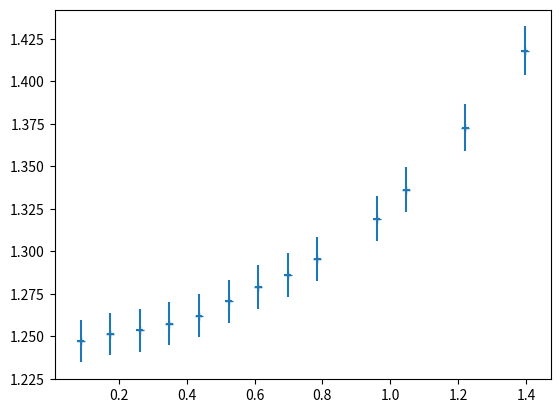
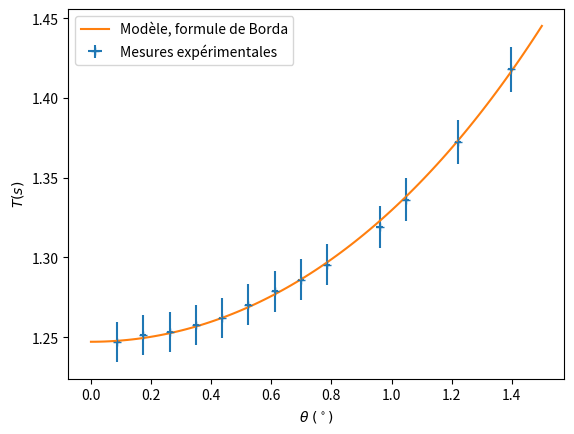

The matplotlib source for these figures, in order:
#!/usr/bin/env python3
# -*- coding: utf-8 -*-
"""
Created on Tue May  9 14:13:47 2023

@author: gld
"""

import pandas as pd
import numpy as np
import matplotlib.pyplot as plt
import scipy.optimize as spo


#%% Formule de Borda Mesures

# pour 5 degrés: 
T = [1.2499, 1.2526, 1.2504, 1.2517, 1.2520, 1.2519]
Tmean = np.mean(T)
print(Tmean)
Tstd = np.std(T)
print(Tstd)
uT1 =2*Tstd/np.sqrt(len(T))

L= 39e-2 # m longueur du fil
uL = 5e-3/(2*np.sqrt(3)) # m


# Mesures de la période en fonction de l'angle de départ
theta = [5, 10,15,20,25,30,35, 40, 45, 55, 60, 70,80]# radians

thetarad = [i*np.pi/180 for i in theta]

uTheta = 2/(2*np.sqrt(3))
uthetarad = uTheta*np.pi/180

T = [1.247, 1.2513,1.2535,1.2574,1.2620,1.2704,  1.2789,1.286,1.2954, 1.3191,1.3362, 1.3726,1.418] # s
uT = [i*0.01 for i in T]

plt.figure()
plt.errorbar(thetarad, T, xerr=uthetarad, yerr =uT, fmt='+')


#%% incertitudes en suivant le Diffon

# Données expérimentales
x = np.array(thetarad) # angle de départ du pendule en radians
y = np.array(T) # période mesurée
ux = np.array(uthetarad) # incertitudes pour l'angle
uy = np.array(uT) # incertitudes pour la periode


def f(x,p):
    "Formule de Borda "
    T0 = p
    #T0, a = p
    return T0*(1+((x)**2)/16 +(11/3072)*(x)**4)
    #return  T0*(1+((x+a)**2)/16 +(11/3072)*(x+a)**4)

# derivee de la fonction f par rapport à la variable de controle x
def Dx_f(x,p):
    T#0, a = p
    T0 =p
    return T0*(1/16*(2*x)+11/3072*(4*(x)**3))

#fonction d'écart pondérée par les erreurs
def residual(p, y, x):
    return (y-f(x,p))/np.sqrt(uy**2+(Dx_f(x,p)*ux)**2)

# estimation initiale des paramètres
# elle ne joue aucun rôle (initialise le tableau des valeurs)
# permet d'aider l'ajustement si compliqué
p0 = np.array([0])
# on utilise l'algorithme des moindes carrés non-linéaires disponible dans scipy

result = spo.leastsq(residual, p0, args = (y,x), full_output=True)

# on obtient les paramètres d'ajustement optimaux
# correspond à T0 dans la formule qui est le seul paramètre d'ajustement
popt = result[0] 
pcov =result[1]
# incertitudes types 
upopt = np.sqrt(np.abs(np.diagonal(pcov)))
# on détermine le chi2
chi2r = np.sum(np.square(residual(popt,y,x)))/(x.size-popt.size)
print(chi2r)

#%% Tracer de la courbe experimentale et modèle ajusté
abscisse = np.linspace(0, 1.5, 100)
plt.figure()
plt.errorbar(thetarad, T, xerr=uthetarad, yerr =uT, fmt='+', label = 'Mesures expérimentales')
plt.plot(abscisse,f(abscisse, popt), label = r'Modèle, formule de Borda')
plt.xlabel(r'$\theta~(^\circ)$')
plt.ylabel(r'$T (s)$')
plt.legend() 
T0 = popt[0]
uT0 = upopt[0]

print('T0 = ' + str(np.round(T0, 3)) + '+/- ' + str(np.round(uT0,3))+ 's')

#%% Mesure de g
# t0 = 2*np.pi*sqrt(L/g)
g = (2*np.pi/T0)**2*L
ug = g*np.sqrt(2*(uL/L)**2+2*(uT0/T0)**2)

print('On mesure g ='+ str(np.round(g,3)) + '+/-' + str(np.round(ug,4)) +'m²/s')
print('À Paris g = 9.812 m²/s')